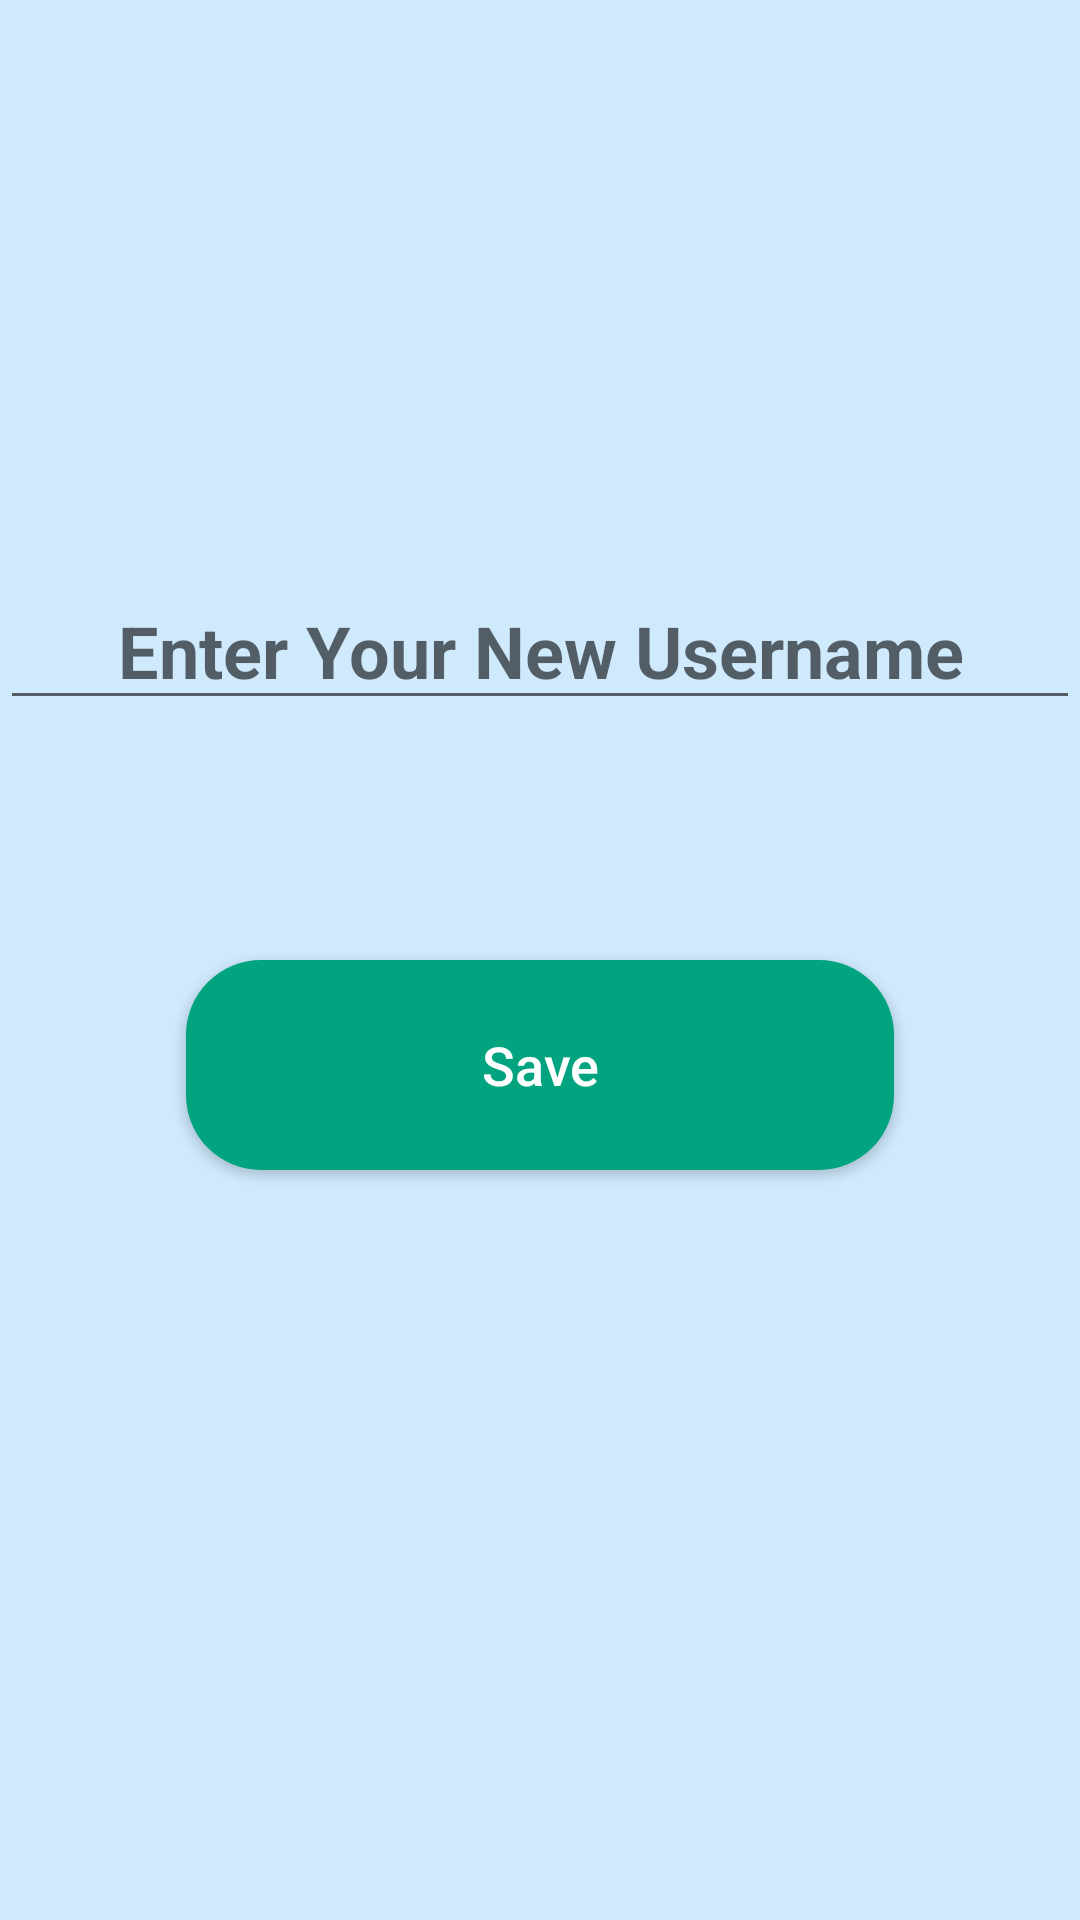

Layout XML and referenced resources for this Android screen:
<!-- AndroidManifest.xml: application theme AppTheme -->
<!-- res/layout/activity_set_username.xml -->
<?xml version="1.0" encoding="utf-8"?>
<RelativeLayout
    xmlns:android="http://schemas.android.com/apk/res/android"
    xmlns:app="http://schemas.android.com/apk/res-auto"
    xmlns:tools="http://schemas.android.com/tools"
    android:layout_width="match_parent"
    android:layout_height="match_parent"
    tools:context=".SetUsername"
    android:background="@color/bg">

    <EditText
        android:id="@+id/textUsername"
        android:layout_width="match_parent"
        android:layout_height="wrap_content"
        android:layout_alignParentBottom="true"
        android:layout_centerHorizontal="true"
        android:layout_marginBottom="400dp"
        android:ems="10"
        android:focusableInTouchMode="true"
        android:hint="Enter Your New Username"
        android:inputType="textPersonName"
        android:selectAllOnFocus="true"
        android:singleLine="true"
        android:textAlignment="center"
        android:textColor="@color/common_google_signin_btn_text_dark_focused"
        android:textSize="24sp"
        android:textStyle="bold"
        tools:textColorHighlight="@color/colorPrimary" />

    <Button
        android:id="@+id/savebtn"
        android:layout_width="236dp"
        android:layout_height="70dp"
        android:layout_alignParentBottom="true"
        android:layout_centerHorizontal="true"
        android:layout_marginBottom="250dp"
        android:background="@drawable/buttons"
        android:text="Save"
        android:textAllCaps="false"
        android:textColor="@color/white"
        android:textSize="18sp" />


</RelativeLayout>
<!-- resources referenced by this layout -->
<resources>
  <color name="bg">#769cd4ff</color>
  <color name="colorPrimary">#01a47e</color>
  <color name="white">#FFFFFF</color>
  <!-- drawable buttons (drawable) -->
  <?xml version="1.0" encoding="utf-8"?>
  <shape xmlns:android="http://schemas.android.com/apk/res/android" android:shape="rectangle" >
      <corners
          android:radius="25dp"
          />
      <solid
          android:color="#01a47e"
          />
      <padding
          android:left="0dp"
          android:top="0dp"
          android:right="0dp"
          android:bottom="0dp"
          />
      <size
          android:width="220dp"
          android:height="75dp"
          />
  </shape>
  <style name="AppTheme" parent="Theme.AppCompat.Light.NoActionBar">
      
  
      <item name="colorPrimary">@color/colorPrimary</item>
      <item name="colorPrimaryDark">@color/colorPrimaryDark</item>
      <item name="colorAccent">@color/colorAccent</item>
  
  
      </style>
  <color name="colorPrimaryDark">#bd0b5d97</color>
  <color name="colorAccent">#bd0b5d97</color>
</resources>
